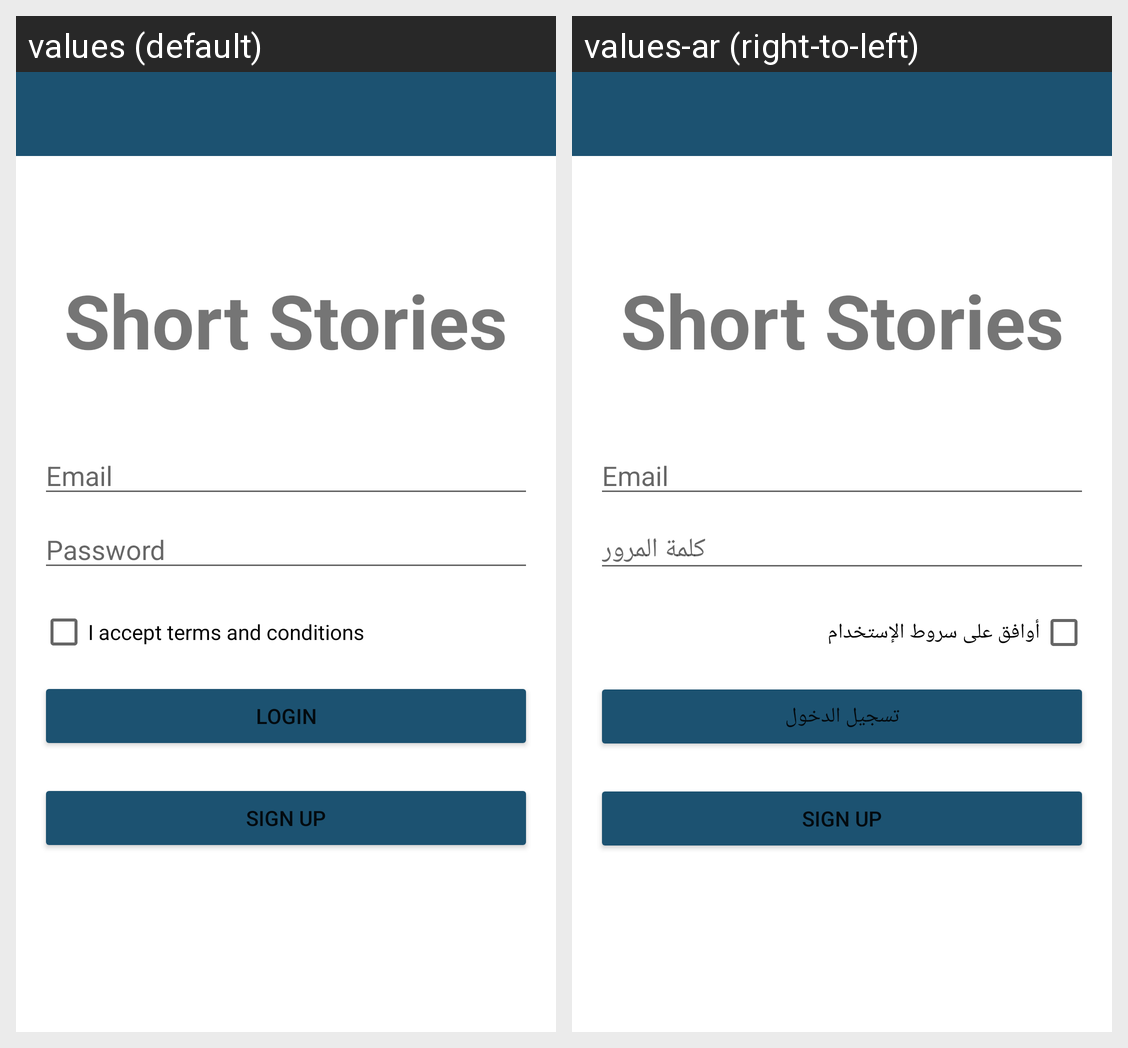

The Android screen above is rendered under two locales of the same app. Produce the string resources it draws, with the default and per-locale values.
Android screen res/layout/fragment_login.xml rendered under 2 locales, left to right: values (default), values-ar (right-to-left). Device: Nexus 5 (rendered at 1080×1920; each locale shown at half size, 540×960, under a caption strip naming it); theme Theme.MyStory.
Strings drawn on this screen, with the default value and each locale's value (text and hints the layout hard-codes, and strings that could not be matched under every locale, appear in the picture but are not listed):

password
  values: Password
  values-ar: كلمة المرور

i_accept_terms
  values: I accept terms and conditions
  values-ar: أوافق على سروط الإستخدام

login
  values: Login
  values-ar: تسجيل الدخول
